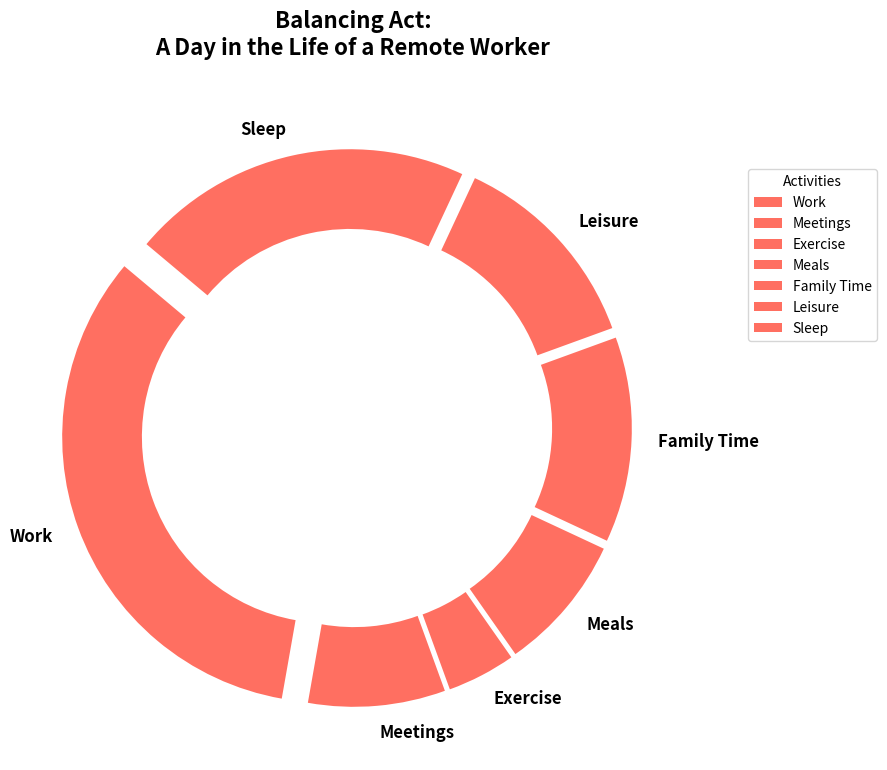

Python code for this plot:
import matplotlib.pyplot as plt
import numpy as np

activities = ['Work', 'Meetings', 'Exercise', 'Meals', 'Family Time', 'Leisure', 'Sleep']
hours = np.array([8, 2, 1, 2, 3, 3, 5])
single_color = '#FF6F61'  # Use a single color for all activities

fig, ax = plt.subplots(figsize=(9, 9))

explode = [0.1 if activity == 'Work' else 0.05 for activity in activities]
wedges, texts, autotexts = ax.pie(hours, labels=activities, autopct='%1.1f%%', 
                                  startangle=140, colors=[single_color] * len(activities), 
                                  explode=explode, wedgeprops=dict(width=0.3))

plt.setp(texts, size=12, fontweight='semibold')
plt.setp(autotexts, size=10, color='white')

ax.set_aspect('equal')
plt.title("Balancing Act:\nA Day in the Life of a Remote Worker", fontsize=16, fontweight='bold', y=1.05)
ax.legend(wedges, activities, title="Activities", loc="upper right", bbox_to_anchor=(1.3, 0.9))

plt.tight_layout()
plt.show()
